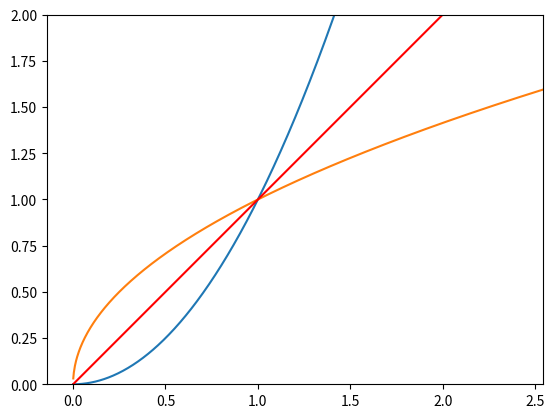

Recreate this plot in Python.
#!/usr/bin/env python
# -*- coding: utf-8 -*-

import matplotlib.pyplot as plt
import numpy as np

c = 2
x = np.linspace(0, 3, 1000)
y1 = np.power(x, c) * np.sign(c)
plt.plot(x, y1)
x2 = np.linspace(0.001, 3, 1000)
y2 = np.power(np.sign(c) * x2, 1 / c) * np.sign(c)
plt.plot(x2, y2)
plt.plot(x, x, color='red')
plt.axis('equal')
plt.axis([0.4, 2, 0, 2])
plt.savefig("a_2_sgn_pow.pdf", bbox_inches="tight")
